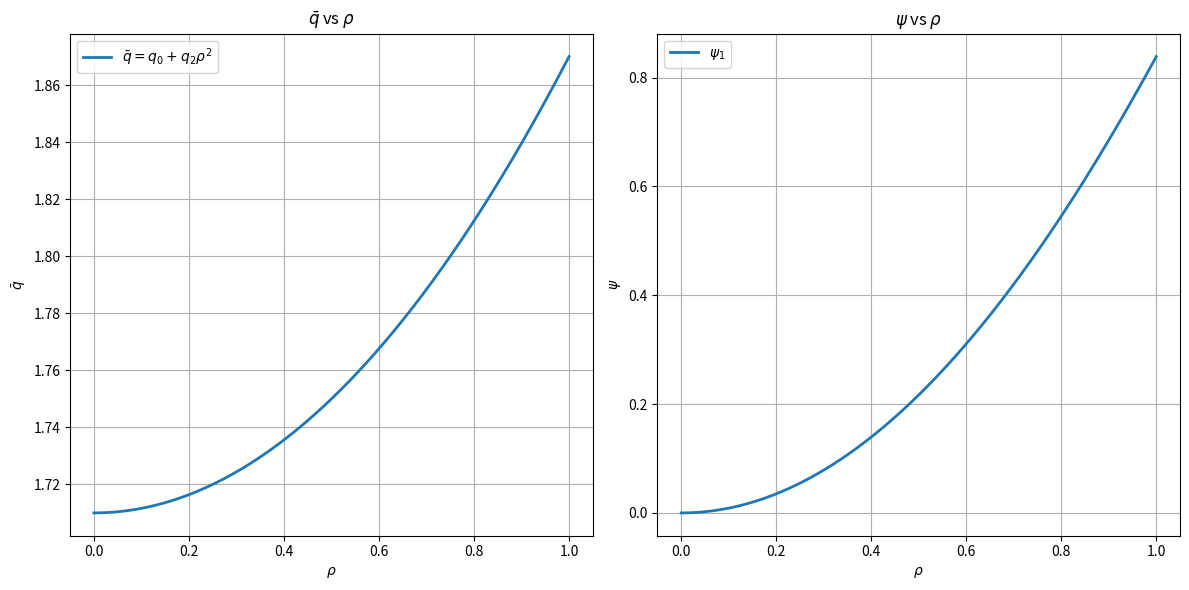
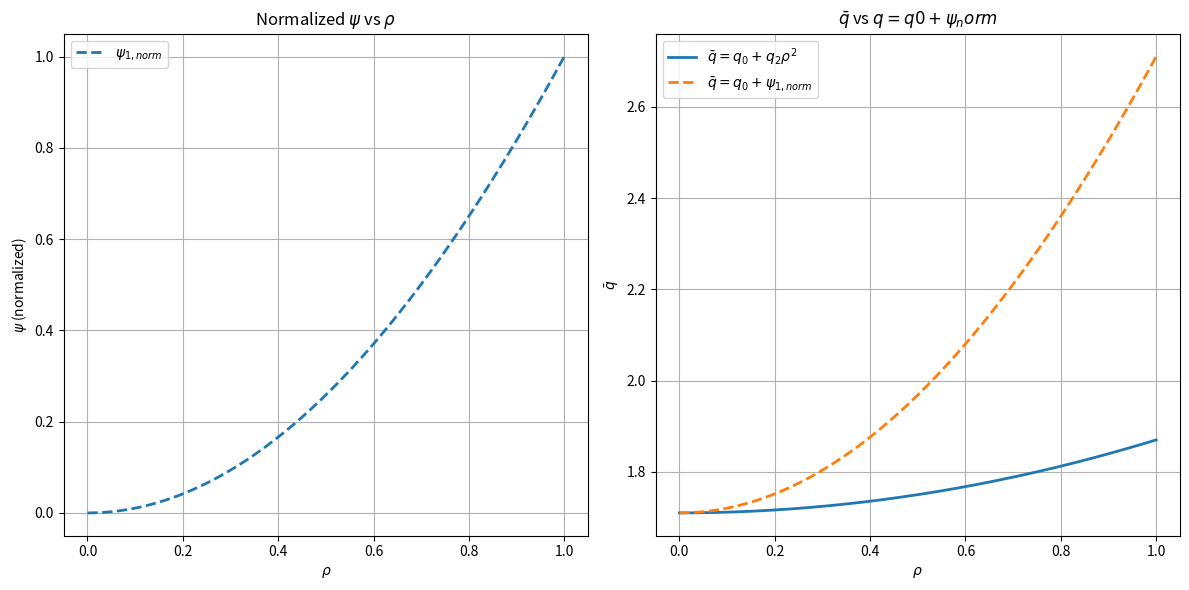
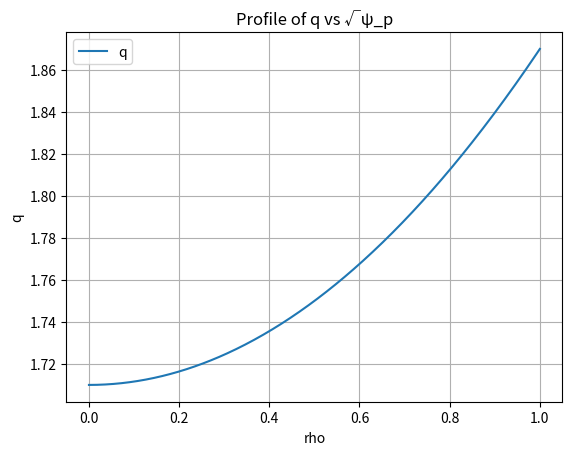
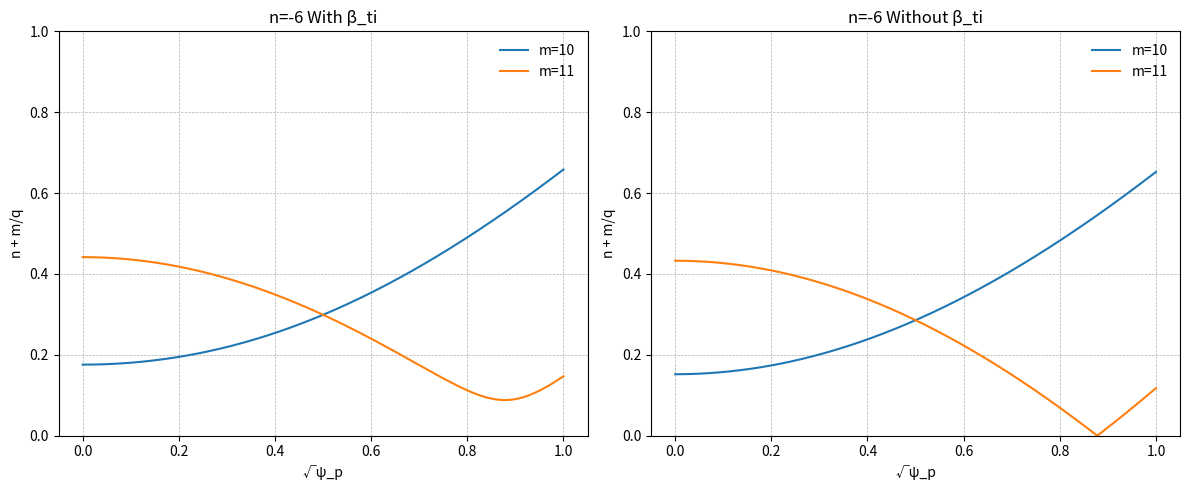

Write the Python code that produced these figures, in order.
import numpy as np
import matplotlib.pyplot as plt

# 参数设定
q0 = 1.71
q2 = 0.16
q4 = 0.5
B0 = 3.0

# ρ从0到1
rho = np.linspace(0, 1, 500)

# 第一种形式
q_bar_1 = q0 + q2 * rho**2
psi_1 = (B0 / (2 * q2)) * np.log(1 + (q2 / q0) * rho**2)
psi_1_0 = (B0 / (2 * q2)) * np.log(1  + (q2 / q0) * 0**2)  # ρ=0时的值
psi_1_edge = (B0 / (2 * q2)) * np.log(1 + (q2 / q0) * 1**2)  # ρ=1时的值
psi_1_norm = (psi_1 - psi_1_0) / (psi_1_edge - psi_1_0)  # 归一化
print("psi_1 at ρ=0:", psi_1_0)
print("psi_1 at ρ=1:", psi_1_edge)

# %% 
# # 第二种形式
# q_bar_2 = q0 + q2 * rho**2 + q4 * rho**4
# delta = np.sqrt(4 * q0 * q4 - q2**2)

# # 避免除以0
# if delta == 0:
#     raise ValueError("delta 为零，无法计算 arctan 表达式，请检查 q0, q2, q4 的值")

# term1 = (q2 + 2 * q4 * rho**2) / delta
# term2 = q2 / delta
# psi_2 = (B0 / delta) * (np.arctan(term1) - np.arctan(term2))


# 绘图
plt.figure(figsize=(12, 6))

# q_bar 对 rho
plt.subplot(1, 2, 1)
plt.plot(rho, q_bar_1, label=r'$\bar{q} = q_0 + q_2 \rho^2$', lw=2)
# plt.plot(rho, q_bar_2, label=r'$\bar{q} = q_0 + q_2 \rho^2 + q_4 \rho^4$', lw=2, linestyle='--')
plt.xlabel(r'$\rho$')
plt.ylabel(r'$\bar{q}$')
plt.title(r'$\bar{q}$ vs $\rho$')
plt.legend()
plt.grid(True)

# psi 对 rho
plt.subplot(1, 2, 2)
plt.plot(rho, psi_1, label=r'$\psi_1$', lw=2)
# plt.plot(rho, psi_2, label=r'$\psi_2$', lw=2, linestyle='--')
plt.xlabel(r'$\rho$')
plt.ylabel(r'$\psi$')
plt.title(r'$\psi$ vs $\rho$')
plt.legend()
plt.grid(True)

plt.tight_layout()
plt.show()

plt.figure(figsize=(12, 6))
plt.subplot(1, 2, 1)
plt.plot(rho, psi_1_norm, label=r'$\psi_{1,norm}$', lw=2, linestyle='--')
plt.xlabel(r'$\rho$')
plt.ylabel(r'$\psi$ (normalized)')
plt.title(r'Normalized $\psi$ vs $\rho$')
plt.legend()
plt.grid(True)
plt.subplot(1, 2, 2)
plt.plot(rho, q_bar_1, label=r'$\bar{q} = q_0 + q_2 \rho^2$', lw=2)
plt.plot(rho, q0+psi_1_norm, label=r'$\bar{q} = q_0 + \psi_{1,norm}$', lw=2, linestyle='--')
plt.xlabel(r'$\rho$')
plt.ylabel(r'$\bar{q}$')
plt.title(r'$\bar{q}$ vs $q = q0 + \psi_norm$')
plt.legend()
plt.grid(True)
plt.tight_layout()
plt.show()

#%% Plot Alfven continuum
# Parameters
nc = -6
m1d = np.arange(10, 12)  # Equivalent to 3:8 in MATLAB
nr = len(rho)

# --- First Plot: q profiles ---
plt.figure()
plt.plot(rho, q_bar_1, label='q')
plt.legend()
plt.xlabel('rho')
plt.ylabel('q')
plt.title('Profile of q vs √ψ_p')
plt.grid(True)

# --- TAE Frequency Plots ---
fig, axs = plt.subplots(1, 2, figsize=(12, 5))
for fnc in range(2):
    ax = axs[fnc]

    if fnc == 0:
        betati = 0.0028295
    else:
        betati = 0.0

    beta_enhance = 1
    wbae2 = (11 / 4) * betati * beta_enhance

    w2d = np.zeros((len(m1d), nr))

    for i, m in enumerate(m1d):
        w2d[i, :] = np.sqrt(((nc * q_bar_1 + m) / q_bar_1)**2 + wbae2)

    for i, m in enumerate(m1d):
        ax.plot(rho, np.abs(w2d[i, :]), label=f'm={m}')

    ax.set_ylim(0, 1.0)
    ax.grid(True, which='both', linestyle='--', linewidth=0.5)
    ax.legend(loc='best', frameon=False)
    ax.set_ylabel('n + m/q')
    ax.set_xlabel('√ψ_p')

    if fnc == 0:
        ax.set_title(f'n={nc} With β_ti')
    else:
        ax.set_title(f'n={nc} Without β_ti')

plt.tight_layout()
plt.show()


# %%
